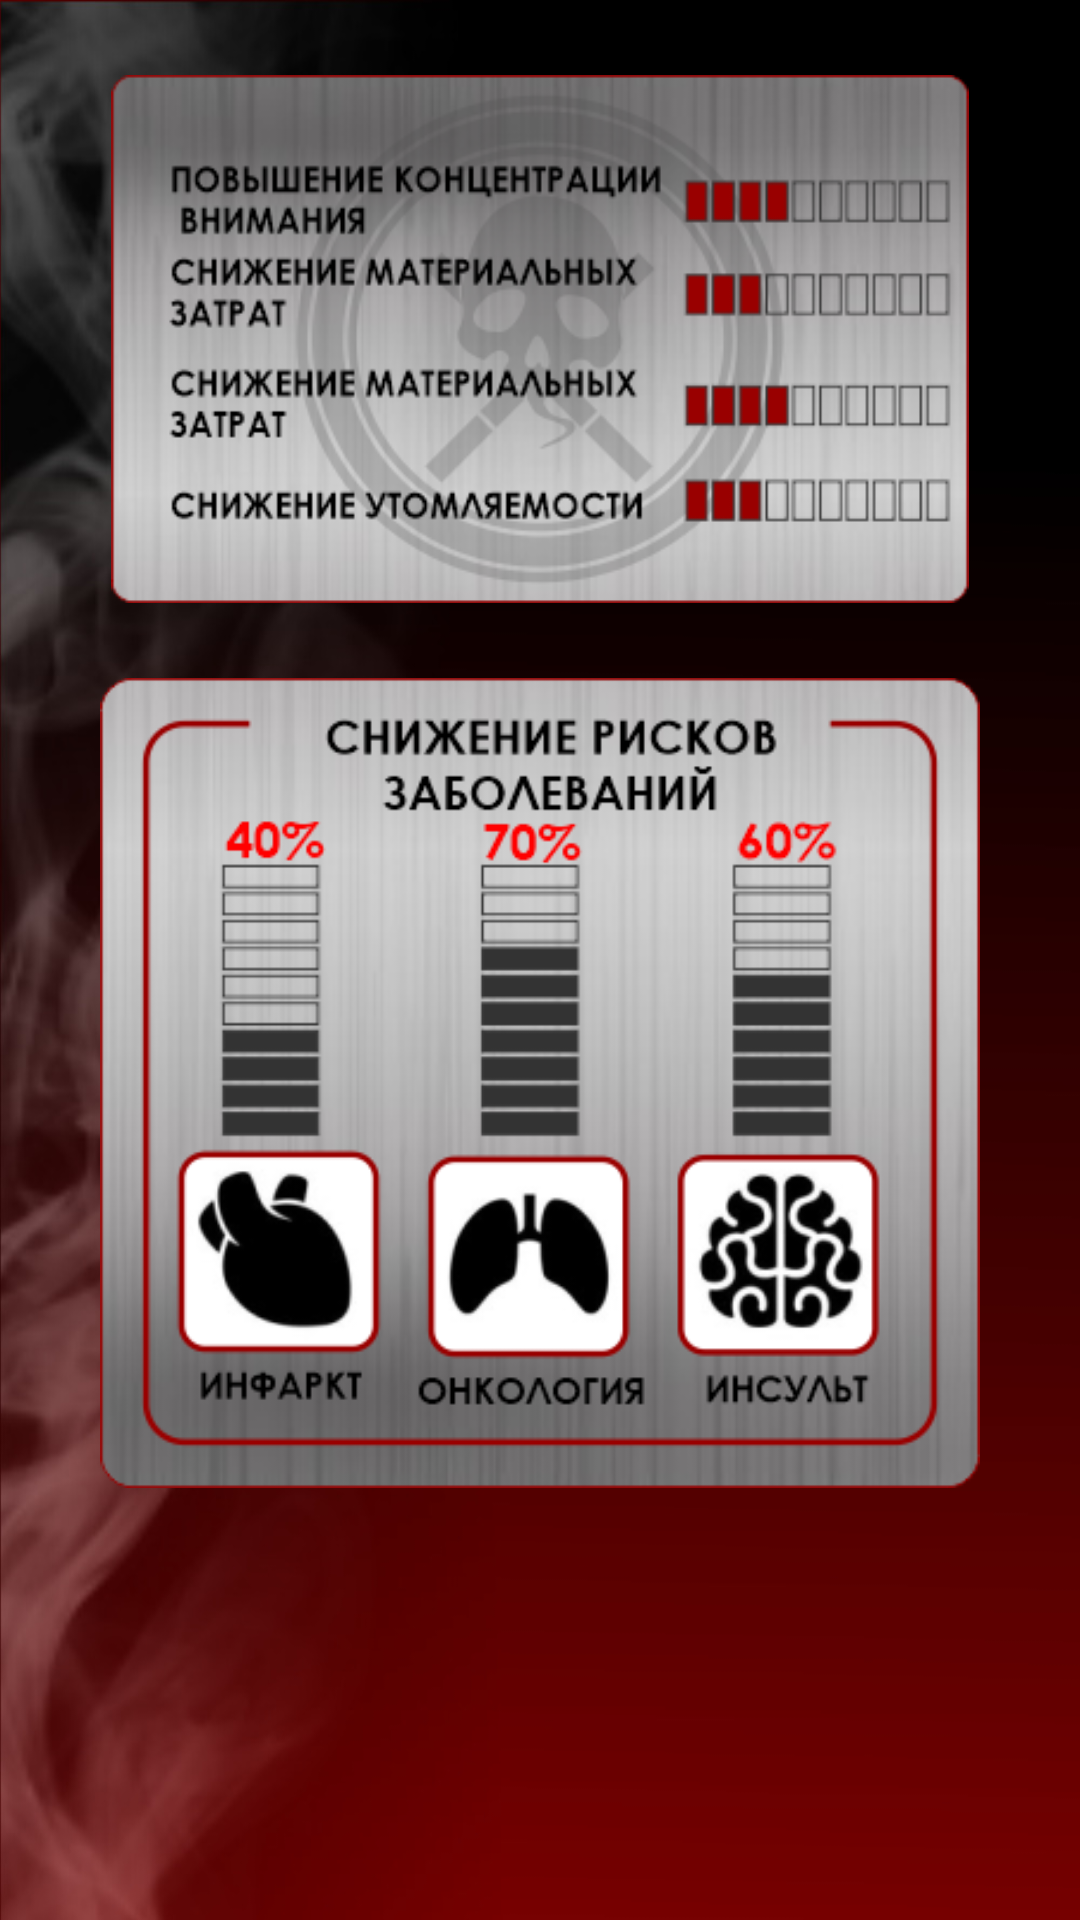

Produce the Android XML layout that renders to this screen, including the resource entries it uses.
<!-- AndroidManifest.xml: application theme Theme.NoSmoke1 -->
<!-- res/layout/activity_progress_view.xml -->
<?xml version="1.0" encoding="utf-8"?>
<androidx.constraintlayout.widget.ConstraintLayout xmlns:android="http://schemas.android.com/apk/res/android"
    xmlns:app="http://schemas.android.com/apk/res-auto"
    xmlns:tools="http://schemas.android.com/tools"
    android:layout_width="match_parent"
    android:layout_height="match_parent"
    android:background="@drawable/phon"
    tools:context=".ProgressView">

    <LinearLayout
        android:id="@+id/linearLayout"
        android:layout_width="410dp"
        android:layout_height="45dp"
        android:layout_marginStart="1dp"
        android:layout_marginTop="655dp"
        android:layout_marginEnd="1dp"
        android:layout_marginBottom="1dp"
        android:orientation="horizontal"
        app:layout_constraintBottom_toBottomOf="parent"
        app:layout_constraintEnd_toEndOf="parent"
        app:layout_constraintHorizontal_bias="0.52"
        app:layout_constraintStart_toStartOf="parent"
        app:layout_constraintTop_toTopOf="parent"
        app:layout_constraintVertical_bias="1.0">


        <ImageView
            android:id="@+id/progressButChasi"
            android:layout_width="wrap_content"
            android:layout_height="wrap_content"
            android:layout_weight="1"
            app:srcCompat="@drawable/chasy" />

        <ImageView
            android:id="@+id/imageview99"
            android:layout_width="wrap_content"
            android:layout_height="wrap_content"
            android:layout_weight="1"
            app:srcCompat="@drawable/grafik" />

        <ImageView
            android:id="@+id/progressButhandBook"
            android:layout_width="wrap_content"
            android:layout_height="wrap_content"
            android:layout_weight="1"
            app:srcCompat="@drawable/doki" />
    </LinearLayout>

    <ImageView
        android:id="@+id/imageView3"
        android:layout_width="320dp"
        android:layout_height="270dp"
        android:layout_marginTop="25dp"
        app:layout_constraintEnd_toEndOf="parent"
        app:layout_constraintStart_toStartOf="parent"
        app:layout_constraintTop_toBottomOf="@+id/imageView15"
        app:srcCompat="@drawable/bol" />

    <ImageView
        android:id="@+id/imageView15"
        android:layout_width="320dp"
        android:layout_height="176dp"
        android:layout_marginTop="25dp"
        app:layout_constraintEnd_toEndOf="parent"
        app:layout_constraintStart_toStartOf="parent"
        app:layout_constraintTop_toTopOf="parent"
        app:srcCompat="@drawable/zat" />
</androidx.constraintlayout.widget.ConstraintLayout>
<!-- resources referenced by this layout -->
<resources>
  <!-- drawable bol: png bitmap (drawable, 60822 bytes) -->
  <!-- drawable chasy: png bitmap (drawable, 16860 bytes) -->
  <!-- drawable doki: png bitmap (drawable, 16939 bytes) -->
  <!-- drawable grafik: png bitmap (drawable, 16547 bytes) -->
  <!-- drawable phon: jpg bitmap (drawable, 61458 bytes) -->
  <!-- drawable zat: png bitmap (drawable, 60601 bytes) -->
  <style name="Theme.NoSmoke1" parent="Theme.MaterialComponents.DayNight.NoActionBar">
          
          <item name="colorPrimary">@color/purple_500</item>
          <item name="colorPrimaryVariant">@color/purple_700</item>
          <item name="colorOnPrimary">@color/white</item>
          
          <item name="colorSecondary">@color/teal_200</item>
          <item name="colorSecondaryVariant">@color/teal_700</item>
          <item name="colorOnSecondary">@color/black</item>
          
          <item name="android:statusBarColor" tools:targetApi="l">?attr/colorPrimaryVariant</item>
          
          <item name="android:windowNoTitle">true</item>
      </style>
  <!-- not gathered from this repository: default colours our renderer supplied (Android Studio template values) -->
  <color name="purple_500">#FF6200EE</color>
  <color name="purple_700">#FF3700B3</color>
  <color name="teal_200">#FF03DAC5</color>
  <color name="teal_700">#FF018786</color>
  <color name="black">#FF000000</color>
  <color name="white">#FFFFFFFF</color>
</resources>
